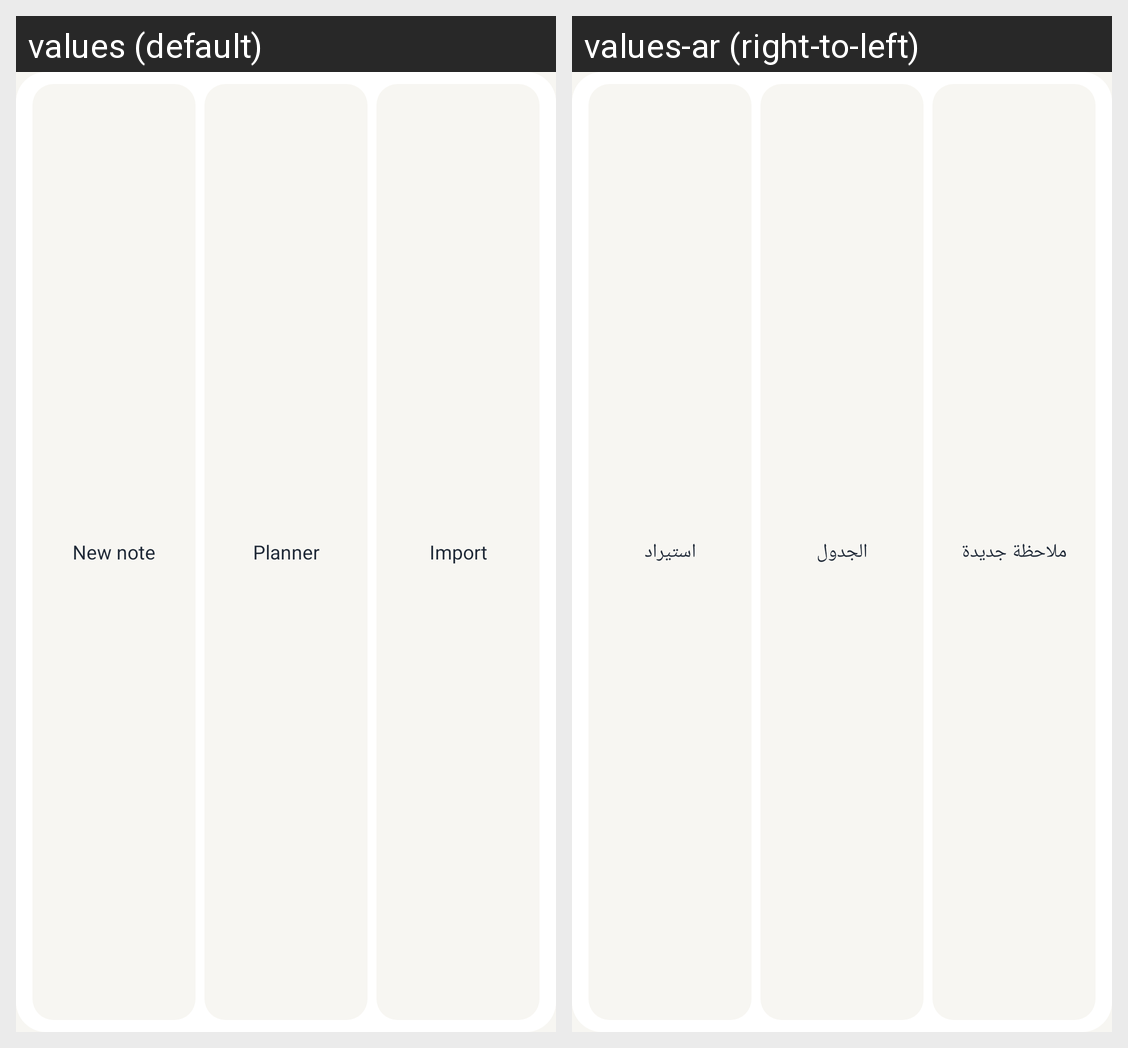

The Android screen above is rendered under two locales of the same app. Produce the string resources it draws, with the default and per-locale values.
Android screen res/layout/widget_quick.xml rendered under 2 locales, left to right: values (default), values-ar (right-to-left). Device: Nexus 5 (rendered at 1080×1920; each locale shown at half size, 540×960, under a caption strip naming it); theme Theme.Daftar.
Strings drawn on this screen, with the default value and each locale's value (text and hints the layout hard-codes, and strings that could not be matched under every locale, appear in the picture but are not listed):

new_note
  values: New note
  values-ar: ملاحظة جديدة

planner
  values: Planner
  values-ar: الجدول

import_file
  values: Import
  values-ar: استيراد
